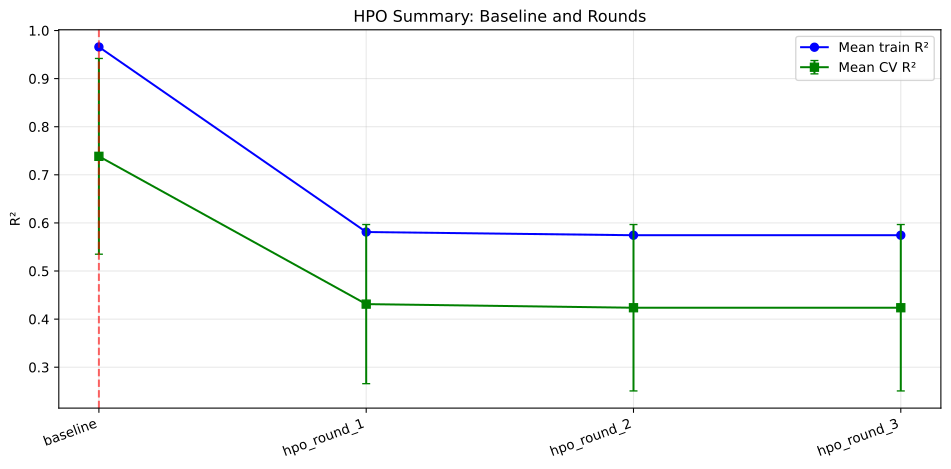

Source data for this figure (header and first rows):
source, mean_train_r2, mean_cv_r2, std_cv_r2, train_cv_r2_gap, selected
baseline, 0.9658, 0.7384, 0.2035, 0.2274, True
hpo_round_1, 0.5811, 0.4312, 0.1654, 0.1499, False
hpo_round_2, 0.5744, 0.4237, 0.1729, 0.1507, False
hpo_round_3, 0.5744, 0.4237, 0.1729, 0.1507, False
